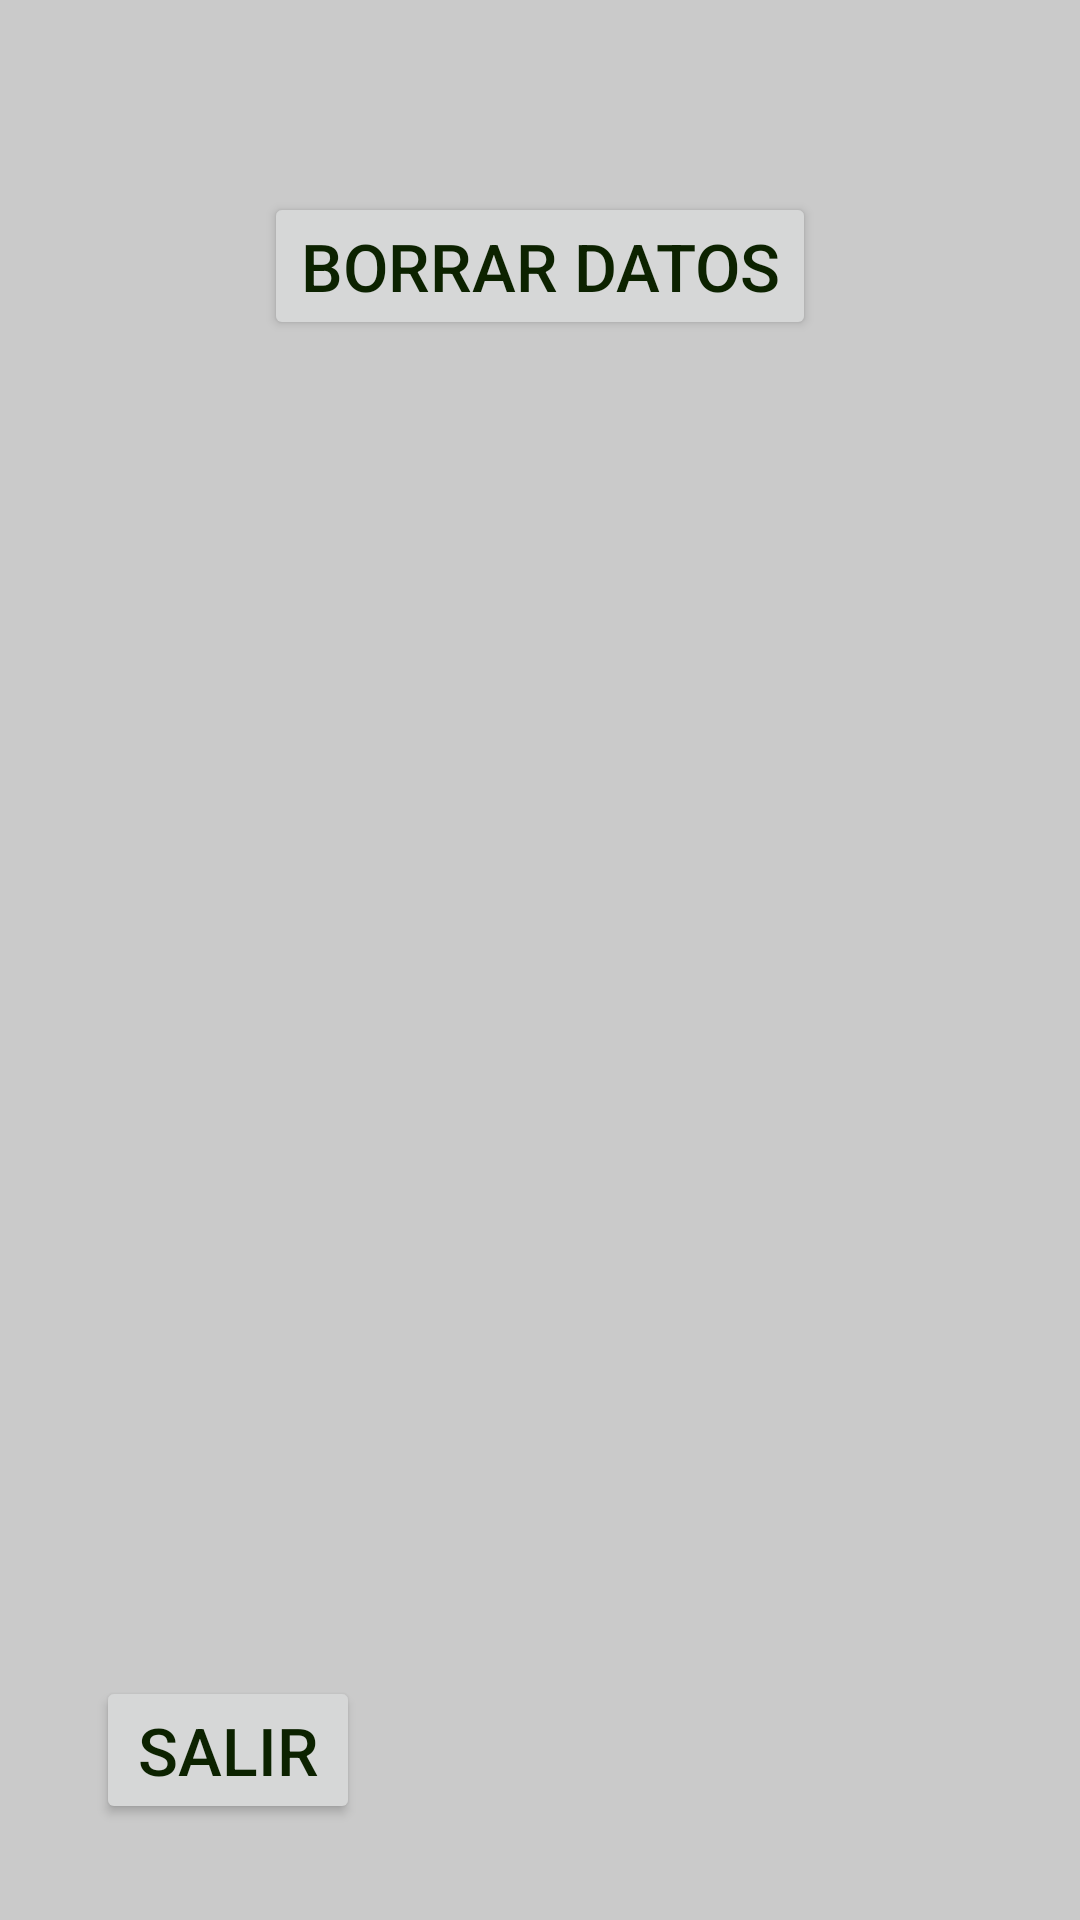

The Android layout XML behind this screen, and the referenced resources:
<!-- AndroidManifest.xml: application theme Theme.Multijuego -->
<!-- res/layout/activity_ajustes.xml -->
<?xml version="1.0" encoding="utf-8"?>
<androidx.constraintlayout.widget.ConstraintLayout xmlns:android="http://schemas.android.com/apk/res/android"
    xmlns:app="http://schemas.android.com/apk/res-auto"
    xmlns:tools="http://schemas.android.com/tools"
    android:layout_width="match_parent"
    android:layout_height="match_parent"
    tools:context=".Ajustes">

    <Button
        android:id="@+id/button15"
        android:layout_width="wrap_content"
        android:layout_height="wrap_content"
        android:layout_marginTop="64dp"
        android:onClick="deleteData"
        android:text="@string/borrar_datos"
        app:layout_constraintEnd_toEndOf="parent"
        app:layout_constraintStart_toStartOf="parent"
        app:layout_constraintTop_toTopOf="parent" />

    <Button
        android:id="@+id/button20"
        android:layout_width="wrap_content"
        android:layout_height="wrap_content"
        android:layout_marginStart="32dp"
        android:layout_marginBottom="32dp"
        android:onClick="volver"
        android:text="@string/salir"
        app:layout_constraintBottom_toBottomOf="parent"
        app:layout_constraintStart_toStartOf="parent" />
</androidx.constraintlayout.widget.ConstraintLayout>
<!-- resources referenced by this layout -->
<resources>
  <string name="borrar_datos">Borrar datos</string>
  <string name="salir">Salir</string>
  <style name="Theme.Multijuego" parent="Theme.MaterialComponents.DayNight.DarkActionBar">
          
          <item name="colorPrimary">#4CAF50</item>
          <item name="colorPrimaryVariant">#4CAF50</item>
          <item name="colorOnPrimary">@color/black</item>
          
          <item name="colorSecondary">#8D9EC6</item>
          <item name="colorSecondaryVariant">@color/purple_500</item>
          <item name="colorOnSecondary">@color/black</item>
          
          <item name="android:statusBarColor" tools:targetApi="l">?attr/colorPrimaryVariant</item>
          
          <item name="android:colorBackground">#CACACA</item>
          <item name="android:textColor">#0C2200</item>
          <item name="android:textSize">22sp</item>
      </style>
  <!-- not gathered from this repository: default colours our renderer supplied (Android Studio template values) -->
  <color name="purple_500">#FF6200EE</color>
  <color name="black">#FF000000</color>
</resources>
